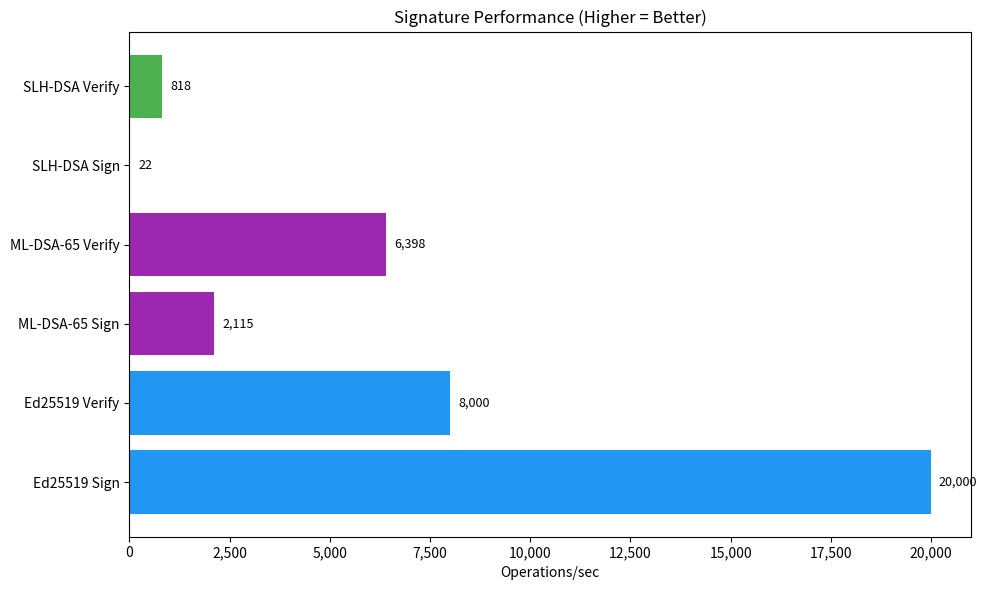
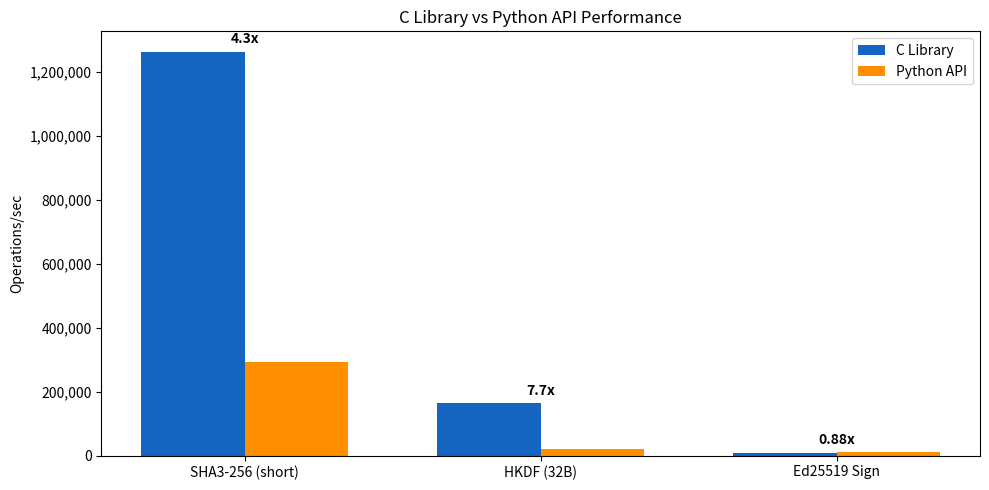
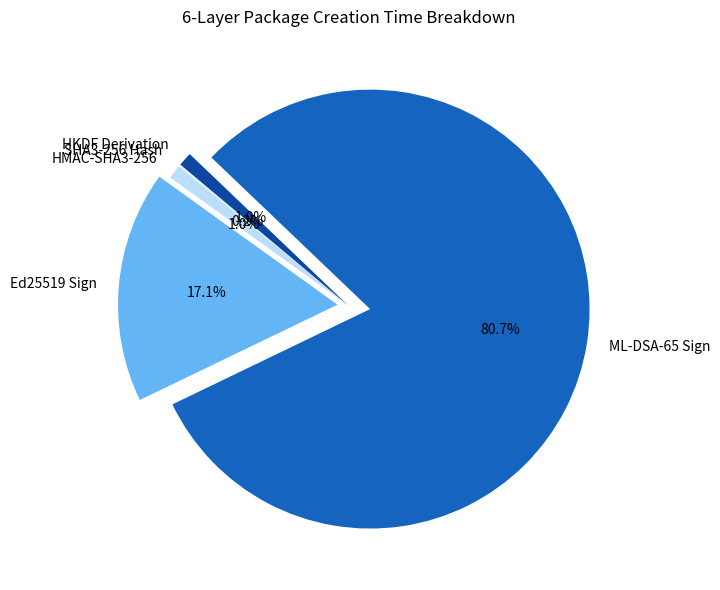
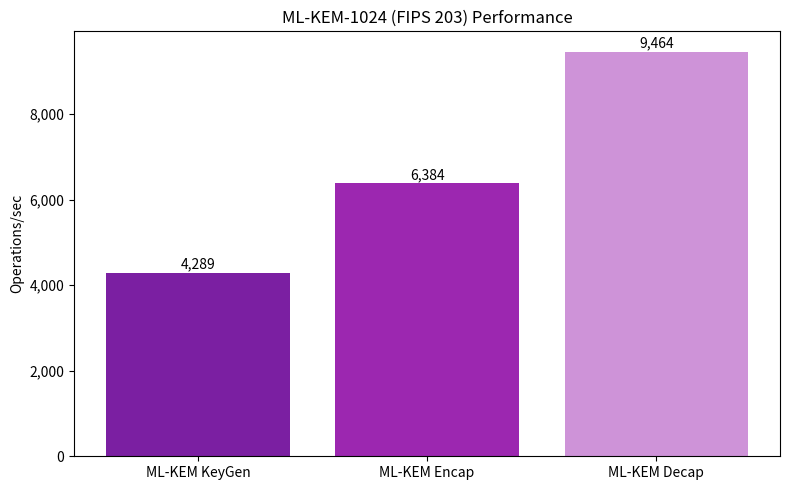
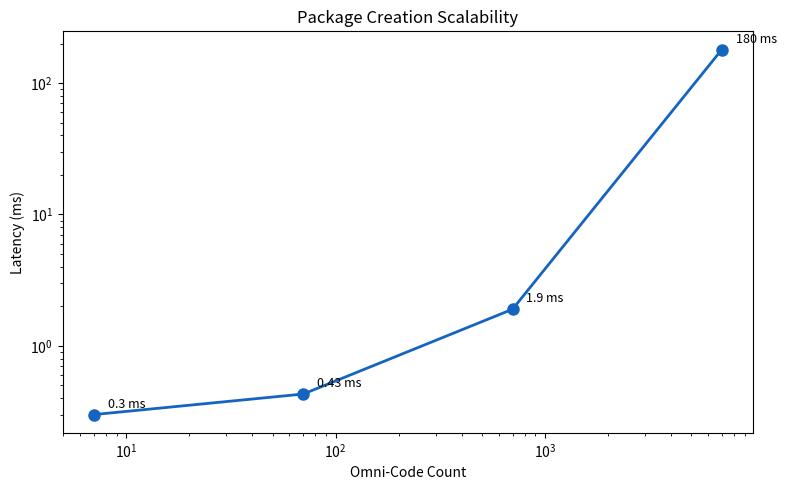

Here is the Python script that generated these plots, in order:
#!/usr/bin/env python3
"""
Generate benchmark visualization charts for AMA Cryptography.

Outputs SVG charts to benchmarks/charts/ for inclusion in documentation.
Requires matplotlib: pip install matplotlib

Usage:
    python benchmarks/generate_charts.py
    python benchmarks/generate_charts.py --output-dir docs/images

Copyright 2025-2026 Steel Security Advisors LLC
Licensed under the Apache License, Version 2.0
"""

import argparse
import os
import sys

# Benchmark data (measured values from CI and dedicated test systems)
CRYPTO_OPS = {
    "SHA3-256 (C)": {"ops_sec": 1_264_198, "category": "hash"},
    "SHA3-256 (Python)": {"ops_sec": 280_000, "category": "hash"},
    "HMAC-SHA3-256": {"ops_sec": 160_000, "category": "mac"},
    "HKDF-SHA3-256 (C)": {"ops_sec": 165_419, "category": "kdf"},
    "HKDF-SHA3-256 (Python)": {"ops_sec": 19_000, "category": "kdf"},
}

SIGNATURE_OPS = {
    "Ed25519 Sign": {"ops_sec": 20_000, "latency_ms": 0.05},
    "Ed25519 Verify": {"ops_sec": 8_000, "latency_ms": 0.12},
    "ML-DSA-65 Sign": {"ops_sec": 2_115, "latency_ms": 0.473},
    "ML-DSA-65 Verify": {"ops_sec": 6_398, "latency_ms": 0.156},
    "SLH-DSA Sign": {"ops_sec": 22, "latency_ms": 45.757},
    "SLH-DSA Verify": {"ops_sec": 818, "latency_ms": 1.222},
}

KEM_OPS = {
    "ML-KEM KeyGen": {"ops_sec": 4_289, "latency_ms": 0.233},
    "ML-KEM Encap": {"ops_sec": 6_384, "latency_ms": 0.157},
    "ML-KEM Decap": {"ops_sec": 9_464, "latency_ms": 0.106},
}

C_VS_PYTHON = {
    "SHA3-256 (short)": {"c": 1_264_198, "python": 292_790, "speedup": 4.3},
    "HKDF (32B)": {"c": 165_419, "python": 21_443, "speedup": 7.7},
    "Ed25519 Sign": {"c": 9_182, "python": 10_453, "speedup": 0.88},
}

SCALING = {
    7: {"ms": 0.30, "ops_sec": 3_300},
    70: {"ms": 0.43, "ops_sec": 2_300},
    700: {"ms": 1.90, "ops_sec": 526},
    7000: {"ms": 180, "ops_sec": 5.5},
}

SIX_LAYER_BREAKDOWN = [
    ("SHA3-256 Hash", 0.001),
    ("HMAC-SHA3-256", 0.006),
    ("Ed25519 Sign", 0.100),
    ("ML-DSA-65 Sign", 0.473),
    ("HKDF Derivation", 0.006),
    ("RFC 3161 Timestamp", 0.0),  # optional
]


def generate_charts(output_dir: str) -> None:
    """Generate all benchmark charts as SVG files."""
    try:
        import matplotlib

        matplotlib.use("Agg")
        import matplotlib.pyplot as plt
        import matplotlib.ticker as ticker
    except ImportError:
        print("matplotlib not installed. Install with: pip install matplotlib")
        print("Generating text-only summary instead.\n")
        generate_text_summary()
        return

    os.makedirs(output_dir, exist_ok=True)

    # Chart 1: Signature Operations Comparison
    fig, ax = plt.subplots(figsize=(10, 6))
    names = list(SIGNATURE_OPS.keys())
    ops = [SIGNATURE_OPS[n]["ops_sec"] for n in names]
    colors = ["#2196F3", "#2196F3", "#9C27B0", "#9C27B0", "#4CAF50", "#4CAF50"]
    bars = ax.barh(names, ops, color=colors)
    ax.set_xlabel("Operations/sec")
    ax.set_title("Signature Performance (Higher = Better)")
    ax.xaxis.set_major_formatter(ticker.FuncFormatter(lambda x, _: f"{x:,.0f}"))
    for bar, val in zip(bars, ops):
        ax.text(bar.get_width() + max(ops) * 0.01, bar.get_y() + bar.get_height() / 2,
                f"{val:,}", va="center", fontsize=9)
    plt.tight_layout()
    plt.savefig(os.path.join(output_dir, "signature_performance.svg"), format="svg")
    plt.close()
    print(f"  Created {output_dir}/signature_performance.svg")

    # Chart 2: C vs Python Performance
    fig, ax = plt.subplots(figsize=(10, 5))
    ops_names = list(C_VS_PYTHON.keys())
    c_vals = [C_VS_PYTHON[n]["c"] for n in ops_names]
    py_vals = [C_VS_PYTHON[n]["python"] for n in ops_names]
    x = range(len(ops_names))
    w = 0.35
    ax.bar([i - w / 2 for i in x], c_vals, w, label="C Library", color="#1565C0")
    ax.bar([i + w / 2 for i in x], py_vals, w, label="Python API", color="#FF8F00")
    ax.set_ylabel("Operations/sec")
    ax.set_title("C Library vs Python API Performance")
    ax.set_xticks(list(x))
    ax.set_xticklabels(ops_names)
    ax.legend()
    ax.yaxis.set_major_formatter(ticker.FuncFormatter(lambda x, _: f"{x:,.0f}"))
    for i, (c, p) in enumerate(zip(c_vals, py_vals)):
        speedup = C_VS_PYTHON[ops_names[i]]["speedup"]
        ax.text(i, max(c, p) + max(c_vals) * 0.02, f"{speedup}x", ha="center", fontsize=10,
                fontweight="bold")
    plt.tight_layout()
    plt.savefig(os.path.join(output_dir, "c_vs_python.svg"), format="svg")
    plt.close()
    print(f"  Created {output_dir}/c_vs_python.svg")

    # Chart 3: 6-Layer Package Breakdown
    fig, ax = plt.subplots(figsize=(8, 6))
    labels = [name for name, ms in SIX_LAYER_BREAKDOWN if ms > 0]
    sizes = [ms for _, ms in SIX_LAYER_BREAKDOWN if ms > 0]
    colors_pie = ["#E3F2FD", "#BBDEFB", "#64B5F6", "#1565C0", "#0D47A1"]
    explode = [0, 0, 0.05, 0.1, 0]
    ax.pie(sizes, explode=explode, labels=labels, colors=colors_pie, autopct="%1.1f%%",
           shadow=False, startangle=140)
    ax.set_title("6-Layer Package Creation Time Breakdown")
    plt.tight_layout()
    plt.savefig(os.path.join(output_dir, "layer_breakdown.svg"), format="svg")
    plt.close()
    print(f"  Created {output_dir}/layer_breakdown.svg")

    # Chart 4: ML-KEM-1024 Operations
    fig, ax = plt.subplots(figsize=(8, 5))
    kem_names = list(KEM_OPS.keys())
    kem_ops = [KEM_OPS[n]["ops_sec"] for n in kem_names]
    bars = ax.bar(kem_names, kem_ops, color=["#7B1FA2", "#9C27B0", "#CE93D8"])
    ax.set_ylabel("Operations/sec")
    ax.set_title("ML-KEM-1024 (FIPS 203) Performance")
    ax.yaxis.set_major_formatter(ticker.FuncFormatter(lambda x, _: f"{x:,.0f}"))
    for bar, val in zip(bars, kem_ops):
        ax.text(bar.get_x() + bar.get_width() / 2, bar.get_height() + 100,
                f"{val:,}", ha="center", fontsize=10)
    plt.tight_layout()
    plt.savefig(os.path.join(output_dir, "kem_performance.svg"), format="svg")
    plt.close()
    print(f"  Created {output_dir}/kem_performance.svg")

    # Chart 5: Scalability
    fig, ax = plt.subplots(figsize=(8, 5))
    codes = list(SCALING.keys())
    times = [SCALING[c]["ms"] for c in codes]
    ax.plot(codes, times, "o-", color="#1565C0", linewidth=2, markersize=8)
    ax.set_xlabel("Omni-Code Count")
    ax.set_ylabel("Latency (ms)")
    ax.set_title("Package Creation Scalability")
    ax.set_xscale("log")
    ax.set_yscale("log")
    for c, t in zip(codes, times):
        ax.annotate(f"{t} ms", (c, t), textcoords="offset points", xytext=(10, 5), fontsize=9)
    plt.tight_layout()
    plt.savefig(os.path.join(output_dir, "scalability.svg"), format="svg")
    plt.close()
    print(f"  Created {output_dir}/scalability.svg")

    print(f"\nAll charts generated in {output_dir}/")


def generate_text_summary() -> None:
    """Print text-only benchmark summary when matplotlib is unavailable."""
    print("=" * 60)
    print("AMA Cryptography Benchmark Summary")
    print("=" * 60)

    print("\nSignature Operations:")
    for name, data in SIGNATURE_OPS.items():
        bar = "#" * min(50, data["ops_sec"] // 400)
        print(f"  {name:20s} {bar} {data['ops_sec']:>8,} ops/sec")

    print("\nC vs Python:")
    for name, data in C_VS_PYTHON.items():
        print(f"  {name:20s} C: {data['c']:>10,}  Python: {data['python']:>10,}  ({data['speedup']}x)")

    print("\nML-KEM-1024:")
    for name, data in KEM_OPS.items():
        print(f"  {name:20s} {data['ops_sec']:>8,} ops/sec ({data['latency_ms']} ms)")


if __name__ == "__main__":
    parser = argparse.ArgumentParser(description="Generate AMA Cryptography benchmark charts")
    parser.add_argument("--output-dir", default="benchmarks/charts",
                        help="Output directory for SVG charts (default: benchmarks/charts)")
    args = parser.parse_args()
    print("Generating AMA Cryptography benchmark charts...")
    generate_charts(args.output_dir)
